The GitHub repository Chiranth-D-Nandi/autonomous-car-software contains a labelled image folder "data" with 3 categories: green, red, stop sign. Examples follow, each with its label.

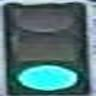
Label: green

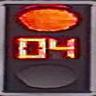
Label: red

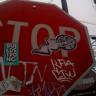
Label: stop sign

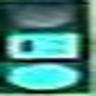
Label: green

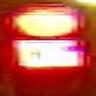
Label: red

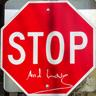
Label: stop sign
